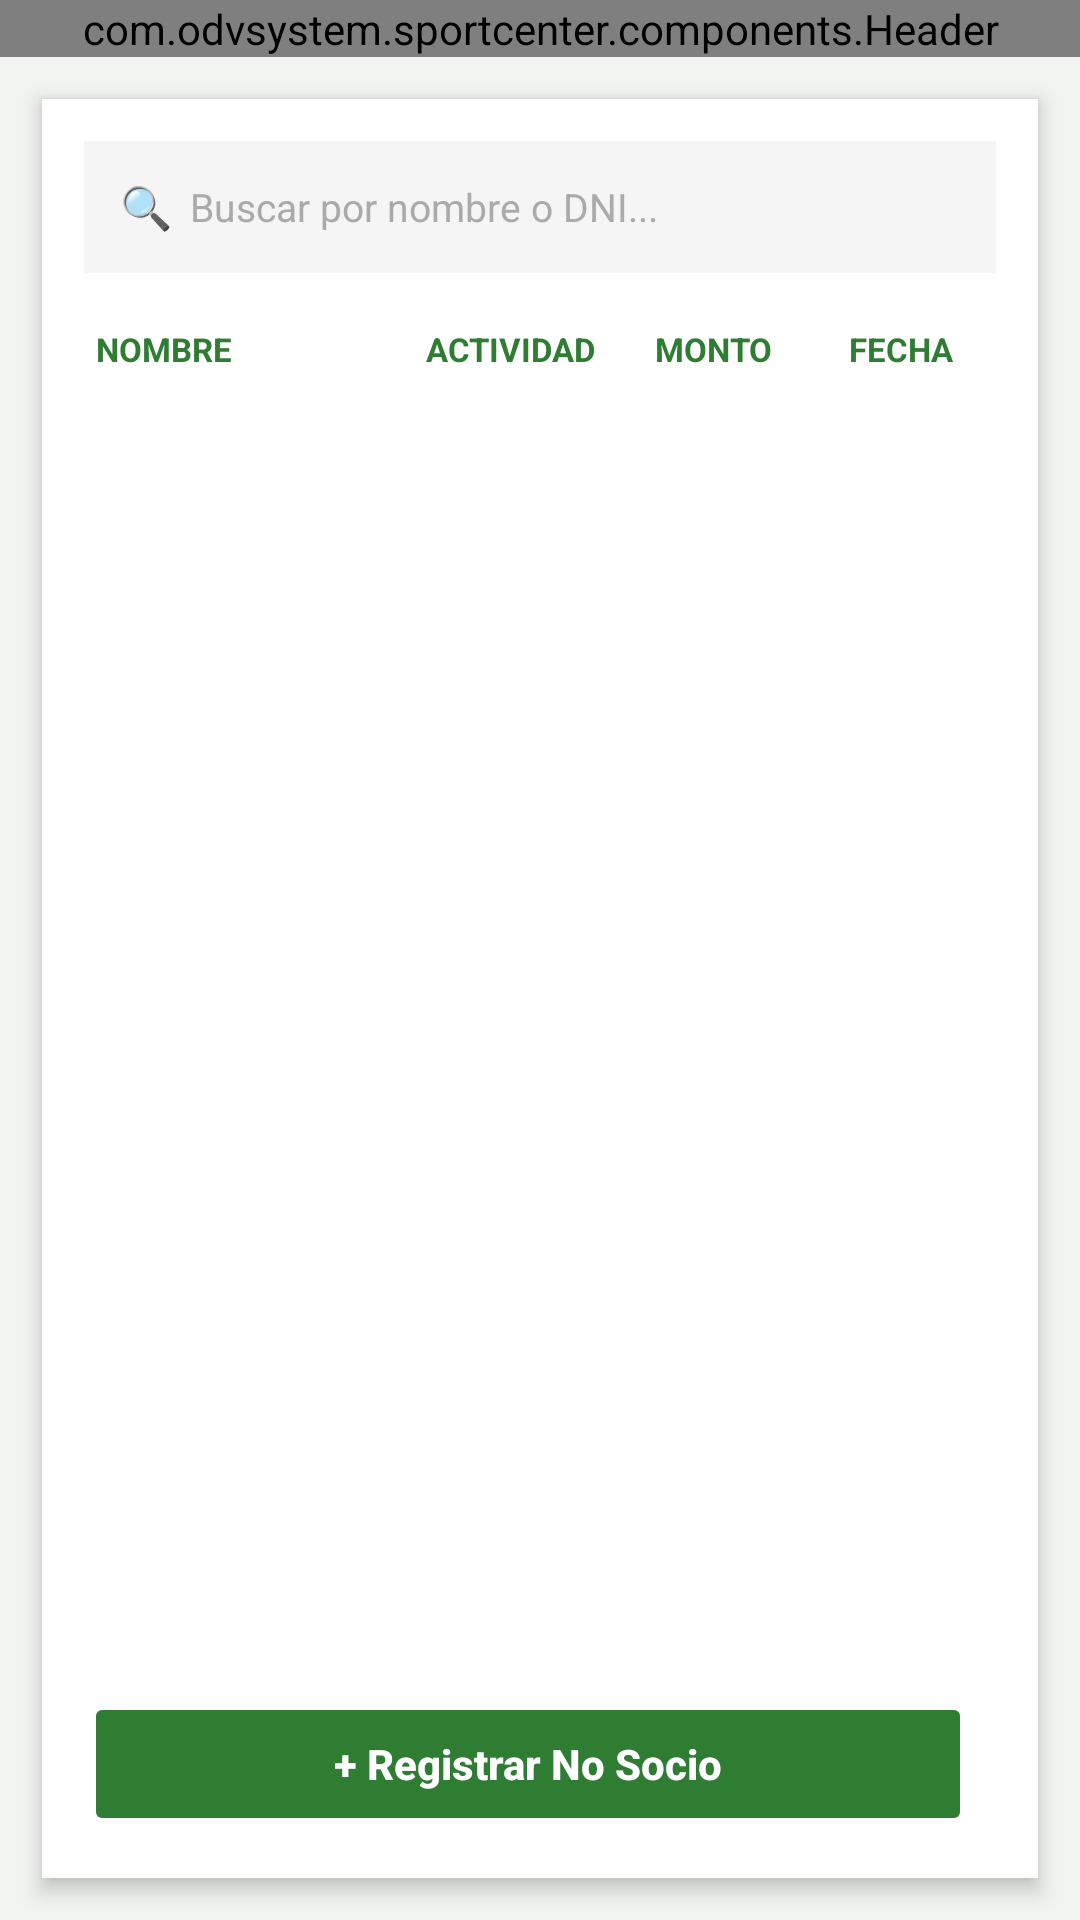

Write the Android layout XML for this screen, with the resource values it uses.
<!-- AndroidManifest.xml: application theme Theme.SportCenter -->
<!-- res/layout/activity_lista_no_socios.xml -->
<?xml version="1.0" encoding="utf-8"?>
<LinearLayout
    xmlns:android="http://schemas.android.com/apk/res/android"
    android:layout_width="match_parent"
    android:layout_height="match_parent"
    android:orientation="vertical"
    android:background="#F2F4F2">

    
    <com.odvsystem.sportcenter.components.Header
        android:id="@+id/encabezado"
        android:layout_height="wrap_content"
        android:layout_width="match_parent"/>
    
    <LinearLayout
        android:layout_width="match_parent"
        android:layout_height="match_parent"
        android:orientation="vertical"
        android:layout_margin="14dp"
        android:background="#FFFFFF"
        android:padding="14dp"
        android:elevation="4dp">

        
        <LinearLayout
            android:layout_width="match_parent"
            android:layout_height="44dp"
            android:orientation="horizontal"
            android:background="#F5F5F5"
            android:gravity="center_vertical"
            android:paddingStart="12dp"
            android:paddingEnd="12dp"
            android:layout_marginBottom="12dp">

            <TextView
                android:layout_width="wrap_content"
                android:layout_height="wrap_content"
                android:text="🔍"
                android:textSize="14sp"
                android:layout_marginEnd="6dp" />

            <EditText
                android:id="@+id/etBuscar"
                android:layout_width="match_parent"
                android:layout_height="match_parent"
                android:hint="Buscar por nombre o DNI..."
                android:textColorHint="#AAAAAA"
                android:textColor="#333333"
                android:textSize="13sp"
                android:background="@null"
                android:inputType="text"
                android:maxLines="1" />
        </LinearLayout>

        <GridLayout
            android:id="@+id/gridSocios"
            android:layout_width="match_parent"
            android:layout_height="0dp"
            android:layout_weight="1"
            android:columnCount="4"
            android:rowCount="1"
            android:useDefaultMargins="false"
            android:alignmentMode="alignMargins">

            
            <TextView
                android:layout_width="0dp"
                android:layout_height="wrap_content"
                android:layout_column="0"
                android:layout_row="0"
                android:layout_columnWeight="2.2"
                android:text="NOMBRE"
                android:textColor="#2E7D32"
                android:textSize="11sp"
                android:textStyle="bold"
                android:paddingTop="6dp"
                android:paddingBottom="6dp"
                android:paddingStart="4dp" />

            
            <TextView
                android:layout_width="0dp"
                android:layout_height="wrap_content"
                android:layout_column="1"
                android:layout_row="0"
                android:layout_columnWeight="1.5"
                android:text="ACTIVIDAD"
                android:textColor="#2E7D32"
                android:textSize="11sp"
                android:textStyle="bold"
                android:gravity="center"
                android:paddingTop="6dp"
                android:paddingBottom="6dp" />

            
            <TextView
                android:layout_width="0dp"
                android:layout_height="wrap_content"
                android:layout_column="2"
                android:layout_row="0"
                android:layout_columnWeight="1.3"
                android:text="MONTO"
                android:textColor="#2E7D32"
                android:textSize="11sp"
                android:textStyle="bold"
                android:gravity="center"
                android:paddingTop="6dp"
                android:paddingBottom="6dp" />

            
            <TextView
                android:layout_width="0dp"
                android:layout_height="wrap_content"
                android:layout_column="3"
                android:layout_row="0"
                android:layout_columnWeight="1.3"
                android:text="FECHA"
                android:textColor="#2E7D32"
                android:textSize="11sp"
                android:textStyle="bold"
                android:gravity="center"
                android:paddingTop="6dp"
                android:paddingBottom="6dp" />


        </GridLayout>

        
        

        
        <LinearLayout
            android:layout_width="match_parent"
            android:layout_height="wrap_content"
            android:orientation="horizontal"
            android:layout_marginTop="12dp">

            <Button
                android:id="@+id/btnRegistrar"
                android:layout_width="0dp"
                android:layout_height="48dp"
                android:layout_weight="1"
                android:layout_marginEnd="8dp"
                android:text="+ Registrar No Socio"
                android:textColor="#FFFFFF"
                android:textSize="14sp"
                android:textStyle="bold"
                android:textAllCaps="false"
                android:backgroundTint="#2E7D32"
                android:elevation="0dp"
                android:stateListAnimator="@null" />

        </LinearLayout>

    </LinearLayout>

</LinearLayout>
<!-- resources referenced by this layout -->
<resources>
  <style name="Theme.SportCenter" parent="Base.Theme.SportCenter" />
  <style name="Base.Theme.SportCenter" parent="Theme.Material3.DayNight.NoActionBar">
          
          
      </style>
</resources>
